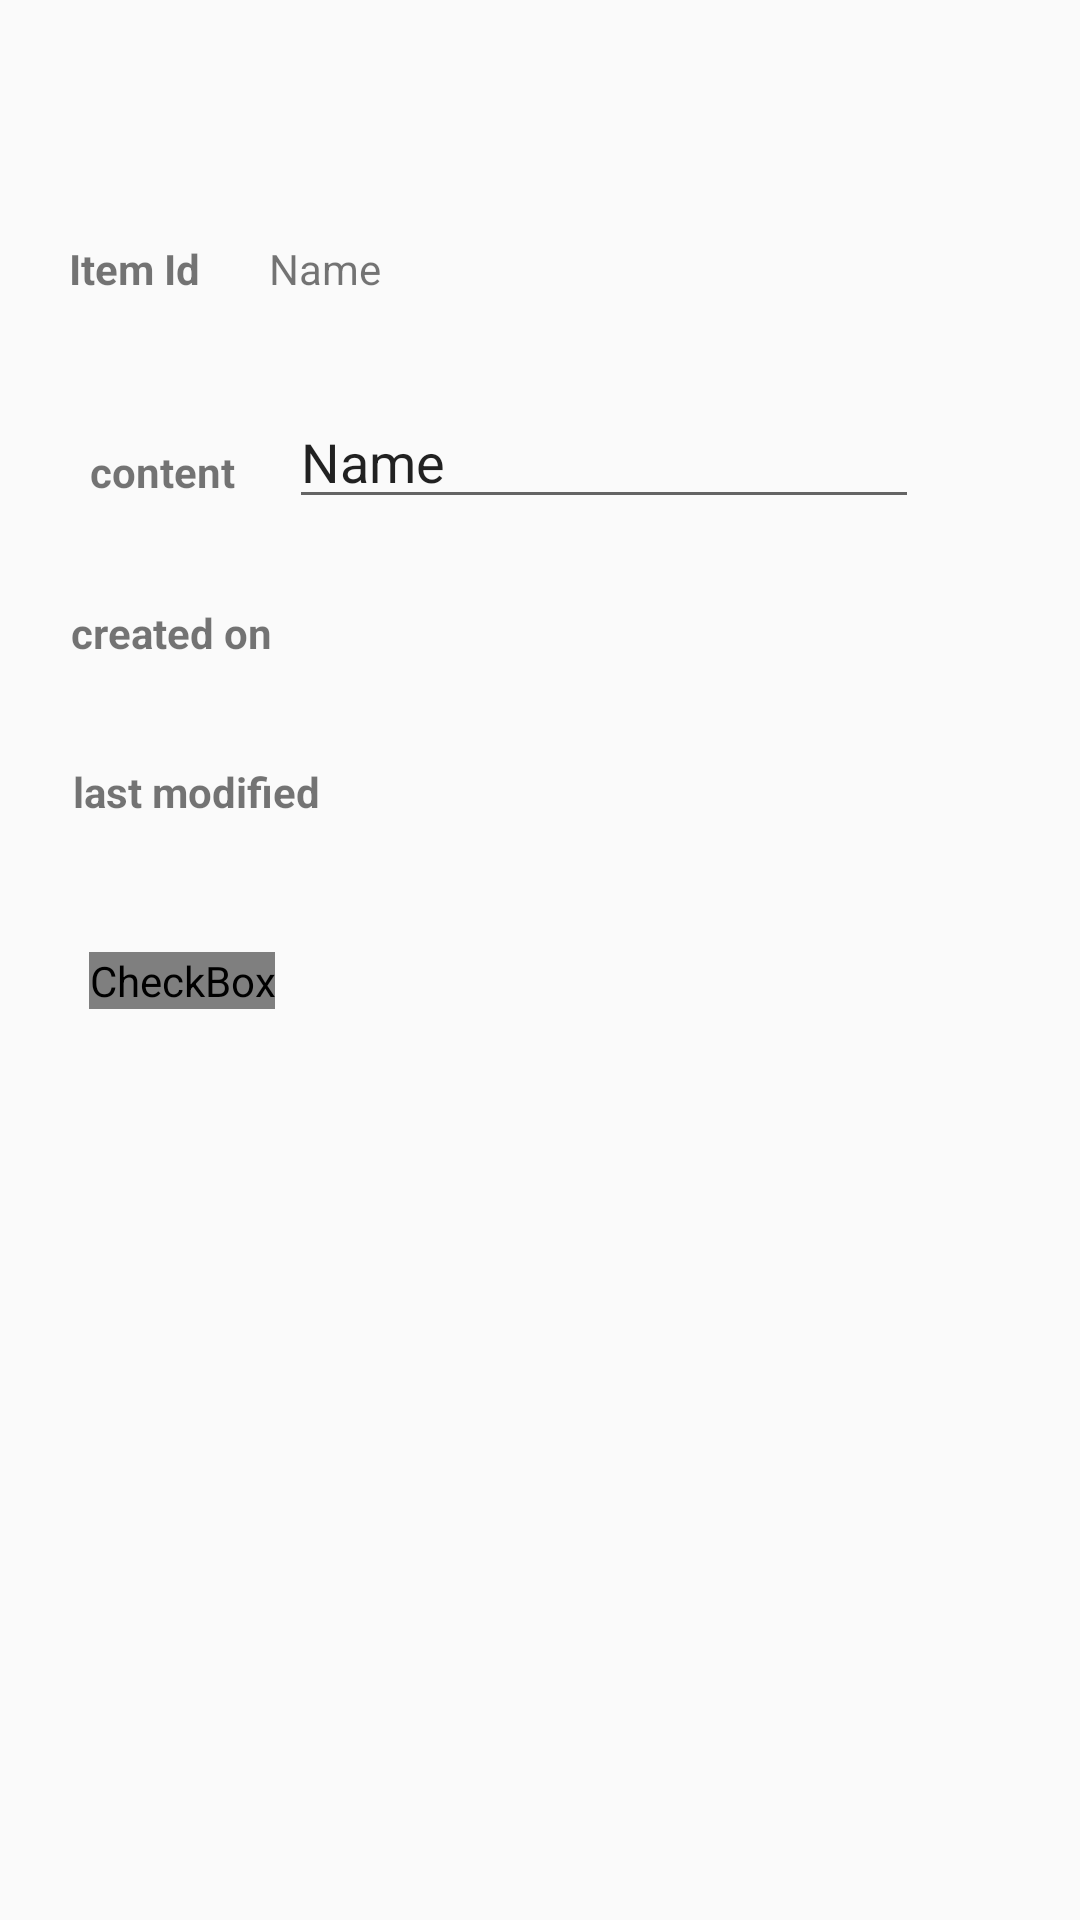

Android layout source for this screen:
<!-- AndroidManifest.xml: application theme AppTheme -->
<!-- res/layout/activity_to_do_edit.xml -->
<?xml version="1.0" encoding="utf-8"?>
<androidx.constraintlayout.widget.ConstraintLayout xmlns:android="http://schemas.android.com/apk/res/android"
    xmlns:app="http://schemas.android.com/apk/res-auto"
    xmlns:tools="http://schemas.android.com/tools"
    android:layout_width="match_parent"
    android:layout_height="match_parent"
    tools:context=".to_do_edit">

    <TextView
        android:id="@+id/content_text"
        android:layout_width="wrap_content"
        android:layout_height="wrap_content"
        android:text="@string/content"
        android:textStyle="bold"
        app:layout_constraintBottom_toBottomOf="parent"
        app:layout_constraintEnd_toEndOf="parent"
        app:layout_constraintHorizontal_bias="0.096"
        app:layout_constraintStart_toStartOf="parent"
        app:layout_constraintTop_toBottomOf="@+id/textView"
        app:layout_constraintVertical_bias="0.093" />

    <TextView
        android:id="@+id/created_on"
        android:layout_width="wrap_content"
        android:layout_height="wrap_content"
        android:text="@string/created_on"
        android:textStyle="bold"
        app:layout_constraintBottom_toBottomOf="parent"
        app:layout_constraintEnd_toEndOf="parent"
        app:layout_constraintHorizontal_bias="0.081"
        app:layout_constraintStart_toStartOf="parent"
        app:layout_constraintTop_toBottomOf="@+id/content_text"
        app:layout_constraintVertical_bias="0.076" />

    <TextView
        android:id="@+id/modified_text"
        android:layout_width="wrap_content"
        android:layout_height="wrap_content"
        android:text="@string/last_modified"
        android:textStyle="bold"
        app:layout_constraintBottom_toBottomOf="parent"
        app:layout_constraintEnd_toEndOf="parent"
        app:layout_constraintHorizontal_bias="0.088"
        app:layout_constraintStart_toStartOf="parent"
        app:layout_constraintTop_toBottomOf="@+id/created_on"
        app:layout_constraintVertical_bias="0.085" />

    <CheckBox
        android:id="@+id/checkBox"
        android:layout_width="wrap_content"
        android:layout_height="wrap_content"
        android:button="@drawable/tick"
        android:text="@string/is_done"
        app:layout_constraintBottom_toBottomOf="parent"
        app:layout_constraintEnd_toEndOf="parent"
        app:layout_constraintHorizontal_bias="0.1"
        app:layout_constraintStart_toStartOf="parent"
        app:layout_constraintTop_toBottomOf="@+id/modified_text"
        app:layout_constraintVertical_bias="0.127" />

    <TextView
        android:id="@+id/textView"
        android:layout_width="wrap_content"
        android:layout_height="wrap_content"
        android:text="@string/Item_Id"
        android:textStyle="bold"
        app:layout_constraintBottom_toBottomOf="parent"
        app:layout_constraintEnd_toStartOf="@+id/editText2"
        app:layout_constraintHorizontal_bias="0.439"
        app:layout_constraintStart_toStartOf="parent"
        app:layout_constraintTop_toTopOf="parent"
        app:layout_constraintVertical_bias="0.129" />

    <TextView
        android:id="@+id/editText2"
        android:layout_width="wrap_content"
        android:layout_height="wrap_content"
        android:layout_marginEnd="84dp"
        android:autofillHints=""
        android:ems="10"
        android:text="@string/name"
        app:layout_constraintBottom_toBottomOf="parent"
        app:layout_constraintEnd_toEndOf="parent"
        app:layout_constraintStart_toEndOf="@id/textView"
        app:layout_constraintTop_toTopOf="parent"
        app:layout_constraintVertical_bias="0.129" />

    <TextView
        android:id="@+id/editText3"
        android:layout_width="wrap_content"
        android:layout_height="wrap_content"
        app:layout_constraintBottom_toBottomOf="parent"
        app:layout_constraintEnd_toEndOf="parent"
        app:layout_constraintHorizontal_bias="0.329"
        app:layout_constraintStart_toEndOf="@+id/created_on"
        app:layout_constraintTop_toTopOf="parent"
        app:layout_constraintVertical_bias="0.317" />

    <TextView
        android:id="@+id/editText4"
        android:layout_width="wrap_content"
        android:layout_height="wrap_content"
        app:layout_constraintBottom_toBottomOf="parent"
        app:layout_constraintEnd_toEndOf="parent"
        app:layout_constraintHorizontal_bias="0.269"
        app:layout_constraintStart_toEndOf="@+id/modified_text"
        app:layout_constraintTop_toTopOf="parent"
        app:layout_constraintVertical_bias="0.4" />

    <EditText
        android:id="@+id/editText5"
        android:layout_width="wrap_content"
        android:layout_height="wrap_content"
        android:autofillHints=""
        android:ems="10"
        android:inputType="textPersonName"
        android:text="@string/name"
        app:layout_constraintBottom_toBottomOf="parent"
        app:layout_constraintEnd_toEndOf="parent"
        app:layout_constraintHorizontal_bias="0.252"
        app:layout_constraintStart_toEndOf="@+id/content_text"
        app:layout_constraintTop_toTopOf="parent"
        app:layout_constraintVertical_bias="0.22"
        tools:ignore="LabelFor" />

    <Button
        android:id="@+id/button"
        android:layout_width="wrap_content"
        android:layout_height="wrap_content"
        android:text="@string/apply_changes"
        app:layout_constraintBottom_toBottomOf="parent"
        app:layout_constraintStart_toStartOf="parent"
        android:visibility="invisible"
        android:onClick="apply"
        />

    <Button
        android:id="@+id/button2"
        android:layout_width="wrap_content"
        android:layout_height="wrap_content"
        android:text="@string/delete"
        app:layout_constraintBottom_toBottomOf="parent"
        app:layout_constraintEnd_toEndOf="parent"
        android:onClick="delete"
        android:visibility="invisible"/>


</androidx.constraintlayout.widget.ConstraintLayout>
<!-- resources referenced by this layout -->
<resources>
  <!-- drawable tick (drawable) -->
  <?xml version="1.0" encoding="utf-8"?>
  <selector xmlns:android="http://schemas.android.com/apk/res/android">
      <item android:state_checked="true" android:drawable="@drawable/unchecked" />
      <item android:state_checked="false" android:drawable="@drawable/checked" />
  </selector>
  <string name="Item_Id">Item Id</string>
  <string name="apply_changes">Apply Changes</string>
  <string name="content">content</string>
  <string name="created_on">created on</string>
  <string name="delete">Delete</string>
  <string name="is_done">is done</string>
  <string name="last_modified">last modified</string>
  <string name="name">Name</string>
  <style name="AppTheme" parent="Theme.AppCompat.Light.DarkActionBar">
          
          <item name="colorPrimary">@color/light_green</item>
          <item name="colorPrimaryDark">@color/black</item>
          <item name="colorAccent">@color/silver</item>
      </style>
  <!-- drawable checked: png bitmap (drawable, 521 bytes) -->
  <color name="light_green">#3ec34b</color>
  <color name="black">#000000</color>
  <color name="silver">#C0C0C0</color>
</resources>
